Run: headless pygame with SDL's dummy video driver; simulated clock (each Clock.tick advances the game by its frame time, no real sleeping); random seed 0; keys injected as events and as key.get_pressed() state; no mouse input.
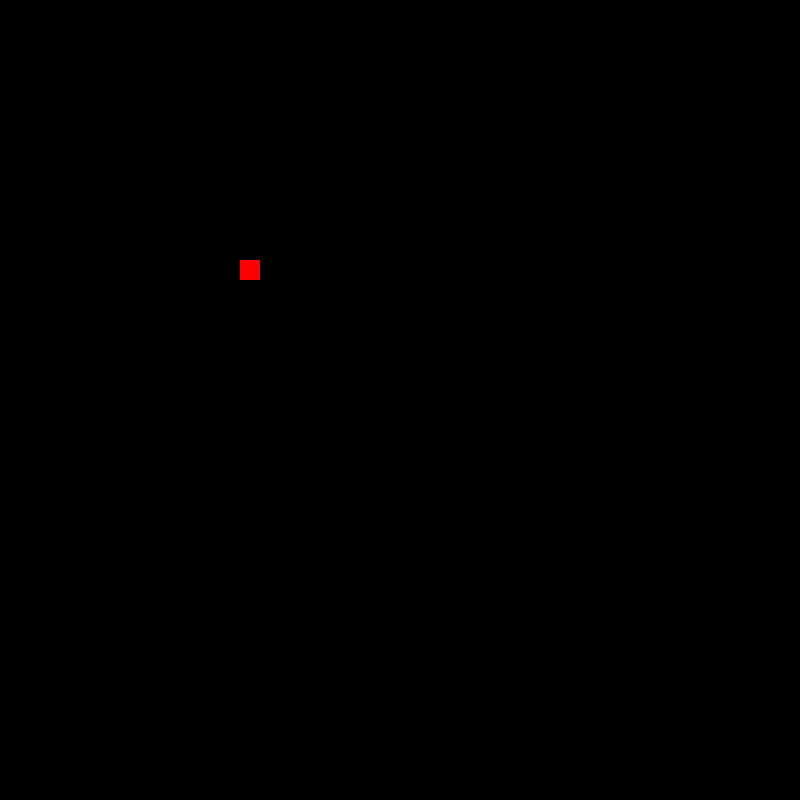
Frame 1 of 4 · flips 1–60 · no input
Frame 2 of 4 · flips 61–180 · tapped SPACE, RETURN · held RIGHT (→), D · screen unchanged from frame 1, image omitted
Frame 3 of 4 · flips 181–300 · held DOWN (↓), S · screen unchanged from frame 2, image omitted
Frame 4 of 4 · flips 301–420 · held LEFT (←), A, UP (↑), W · screen unchanged from frame 3, image omitted

The pygame program that drew these frames:

import pygame, random  # *importujemy pygame do tworzenia gier i random do losowania pozycji jedzenia*

pygame.init()  # *uruchamiamy wszystkie moduły pygame*

screen = pygame.display.set_mode((800, 800))  # *ustawiamy okno gry o wymiarach 400x400 pikseli*
clock = pygame.time.Clock()  # *zegarek do kontrolowania prędkości gry*

x, y = 200, 200  # *początkowa pozycja węża*
dx, dy = 20, 0  # *początkowy kierunek ruchu węża (dx - zmiana X, dy - zmiana Y)*

snake = [(x, y)]  # *lista przechowująca segmenty węża*
food = (random.randrange(0, 20)*20, random.randrange(0, 20)*20)  # *losujemy pozycję jedzenia*

running = True  # *zmienna sterująca główną pętlą gry*

while running:
    pygame.time.delay(100)  # *opóźnienie między krokami gry (100 ms)*

    for event in pygame.event.get():  # *sprawdzamy wszystkie zdarzenia (klawisze, zamknięcie okna)*
        if event.type == pygame.QUIT:  # *jeśli kliknięto "X" w oknie, zakończ grę*
            running = False
        if event.type == pygame.KEYDOWN:  # *jeśli naciśnięto klawisz*
            if event.key == pygame.K_LEFT: dx, dy = -20, 0  # *ruch w lewo*
            if event.key == pygame.K_RIGHT: dx, dy = 20, 0  # *ruch w prawo*
            if event.key == pygame.K_UP: dx, dy = 0, -20  # *ruch w górę*
            if event.key == pygame.K_DOWN: dx, dy = 0, 20  # *ruch w dół*

    x += dx  # *przesuwamy węża w poziomie*
    y += dy  # *przesuwamy węża w pionie*
    snake.append((x, y))  # *dodajemy nową pozycję głowy do listy segmentów*

    if (x, y) == food:  # *sprawdzamy, czy wąż zjadł jedzenie*
        food = (random.randrange(0, 20)*20, random.randrange(0, 20)*20)  # *losujemy nowe jedzenie*
    else:
        snake.pop(0)  # *jeśli nie zjadł, usuwamy ostatni segment, żeby wąż się nie wydłużał*

    screen.fill((0, 0, 0))  # *czyścimy ekran na czarno*

    for block in snake:  # *rysujemy wszystkie segmenty węża*
        pygame.draw.rect(screen, (0, 255, 0), (*block, 20, 20))  # *zielony kwadrat 20x20*

    pygame.draw.rect(screen, (255, 0, 0), (*food, 20, 20))  # *czerwony kwadrat – jedzenie*

    pygame.display.update()  # *odświeżamy ekran*
    clock.tick(3)  # *ustalamy liczbę klatek na sekundę (3 FPS)*

pygame.quit()  # *kończymy działanie pygame*
